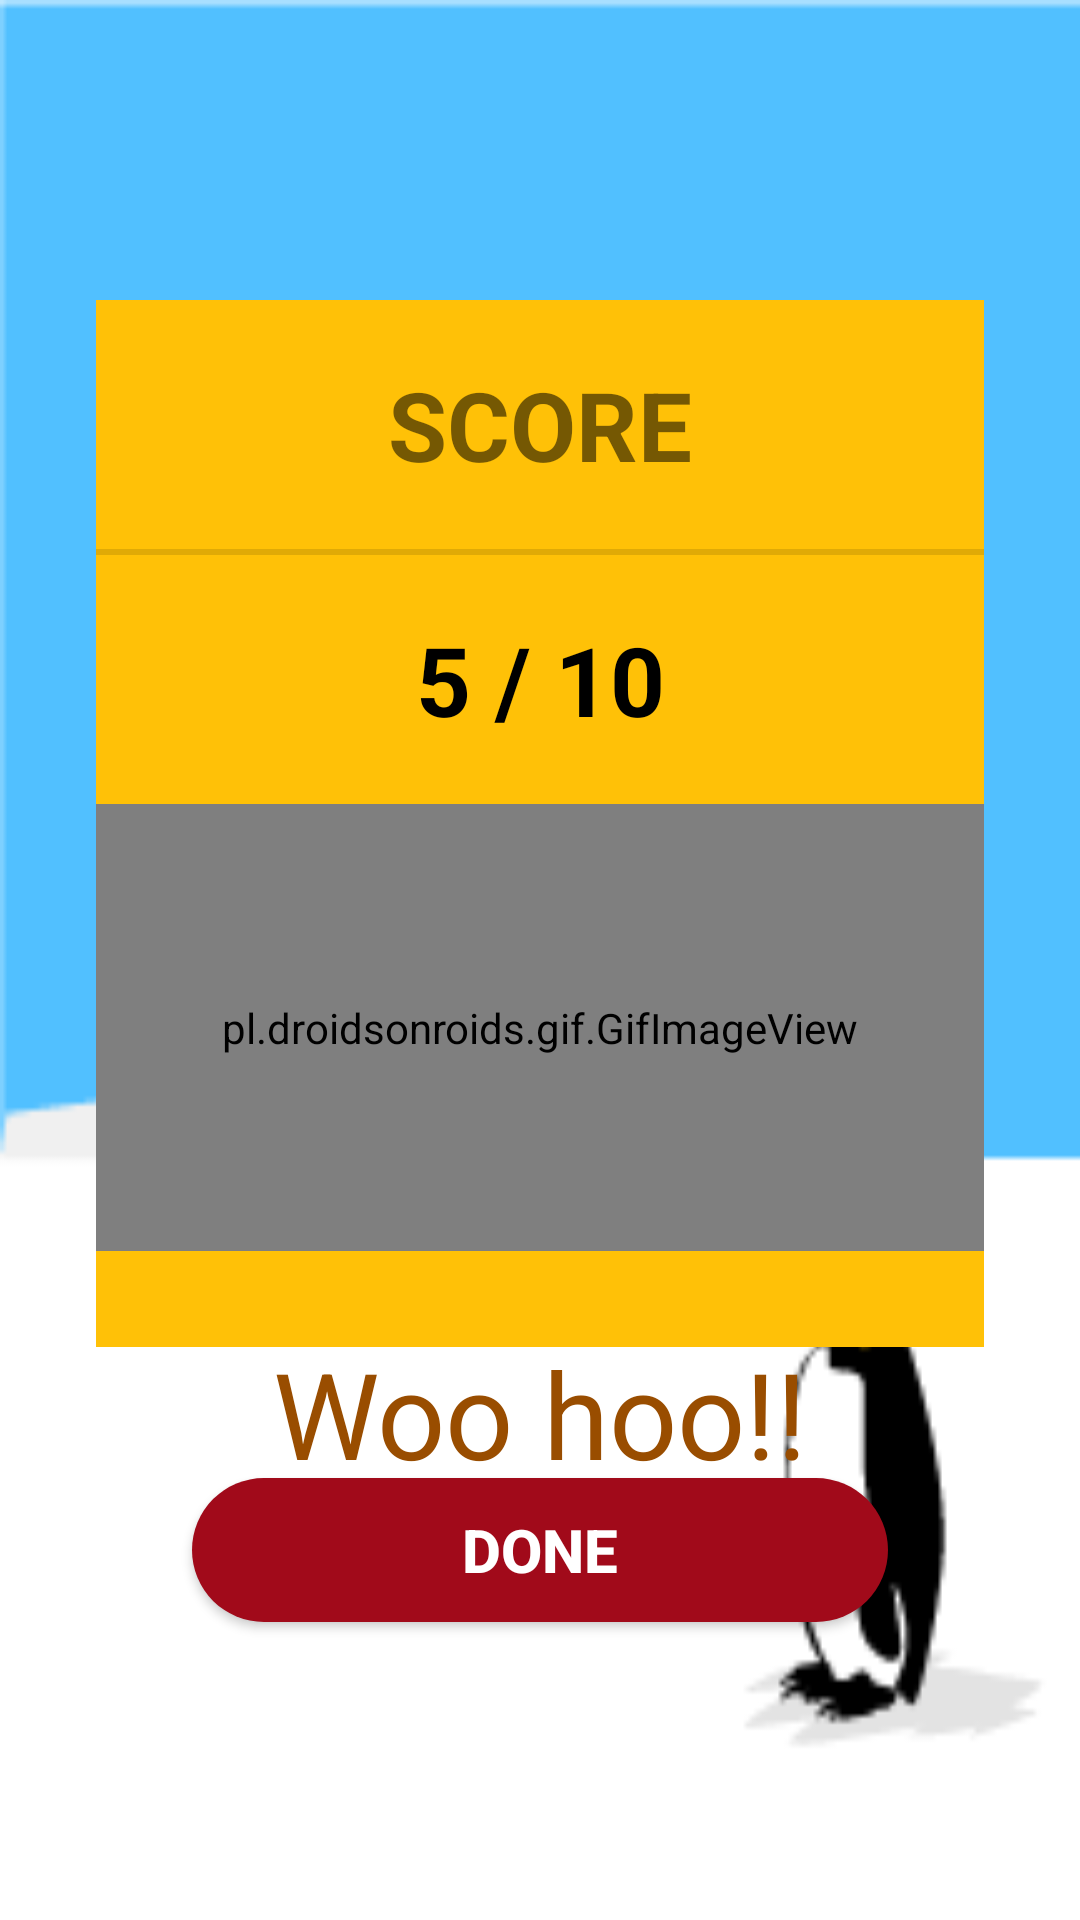

This screen was rendered from an Android layout file. Write that file and the resources it references.
<!-- AndroidManifest.xml: application theme Theme.MyEngquiz01 -->
<!-- res/layout/activity_score.xml -->
<?xml version="1.0" encoding="utf-8"?>
<androidx.constraintlayout.widget.ConstraintLayout xmlns:android="http://schemas.android.com/apk/res/android"
    xmlns:app="http://schemas.android.com/apk/res-auto"
    xmlns:tools="http://schemas.android.com/tools"
    android:layout_width="match_parent"
    android:layout_height="match_parent"
    android:background="@drawable/pen"
    tools:context=".ScoreActivity">

    <LinearLayout
        android:id="@+id/linearLayout3"
        android:layout_width="0dp"
        android:layout_height="wrap_content"
        android:layout_marginStart="32dp"
        android:layout_marginTop="100dp"
        android:layout_marginEnd="32dp"
        android:background="@color/yellow"
        android:orientation="vertical"
        android:paddingBottom="32dp"
        app:layout_constraintEnd_toEndOf="parent"
        app:layout_constraintStart_toStartOf="parent"
        app:layout_constraintTop_toTopOf="parent">

        <TextView
            android:id="@+id/textView"
            android:layout_width="match_parent"
            android:layout_height="wrap_content"
            android:layout_margin="20dp"
            android:gravity="center"
            android:text="SCORE"
            android:textSize="32sp"
            android:textStyle="bold" />

        <View
            android:id="@+id/divider"
            android:layout_width="match_parent"
            android:layout_height="2dp"
            android:background="?android:attr/listDivider" />

        <TextView
            android:id="@+id/sa_score"
            android:layout_width="match_parent"
            android:layout_height="wrap_content"
            android:gravity="center"
            android:text="5 / 10"
            android:layout_margin="20dp"
            android:textColor="@android:color/black"
            android:textSize="32sp"
            android:textStyle="bold" />

        <pl.droidsonroids.gif.GifImageView
            android:id="@+id/imageView"
            android:layout_width="match_parent"
            android:layout_height="149dp"
            android:src="@drawable/pen6" />
    </LinearLayout>

    <TextView
        android:id="@+id/wooHoo"
        android:layout_width="wrap_content"
        android:layout_height="wrap_content"
        android:text="Woo hoo!!"
        android:textColor="@color/brown"
        android:textSize="40sp"
        app:layout_constraintBottom_toTopOf="@+id/sa_done"
        app:layout_constraintEnd_toEndOf="parent"
        app:layout_constraintStart_toStartOf="parent"
        app:layout_constraintTop_toBottomOf="@+id/linearLayout3" />

    <Button
        android:id="@+id/sa_done"
        android:layout_width="0dp"
        android:layout_height="wrap_content"
        android:layout_marginStart="64dp"
        android:layout_marginTop="8dp"
        android:layout_marginEnd="64dp"
        android:layout_marginBottom="64dp"
        android:background="@drawable/round_corner"
        android:text="Done"
        android:textColor="@color/white"
        android:textStyle="bold"
        android:textSize="20sp"
        app:layout_constraintBottom_toBottomOf="parent"
        app:layout_constraintEnd_toEndOf="parent"
        app:layout_constraintStart_toStartOf="parent"
        app:layout_constraintTop_toBottomOf="@+id/linearLayout3" />

</androidx.constraintlayout.widget.ConstraintLayout>
<!-- resources referenced by this layout -->
<resources>
  <color name="brown">#994d00</color>
  <color name="white">#FFFFFFFF</color>
  <color name="yellow">#FFC107</color>
  <!-- drawable pen: png bitmap (drawable-v24, 1770 bytes) -->
  <!-- drawable round_corner (drawable) -->
  <?xml version="1.0" encoding="utf-8"?>
  <shape android:shape="rectangle" xmlns:android="http://schemas.android.com/apk/res/android">
  
      <corners android:radius="300dp"></corners>
      <solid android:color="@color/red"></solid>
  </shape>
  <style name="Theme.MyEngquiz01" parent="Theme.MaterialComponents.DayNight.NoActionBar">
          
          <item name="colorPrimary">@color/red</item>
          <item name="colorPrimaryVariant">@color/purple_700</item>
          <item name="colorOnPrimary">@color/white</item>
          
          <item name="colorSecondary">@color/teal_200</item>
          <item name="colorSecondaryVariant">@color/teal_700</item>
          <item name="colorOnSecondary">@color/black</item>
          
          <item name="android:statusBarColor" tools:targetApi="l">?attr/colorPrimaryVariant</item>
          
      </style>
  <color name="red">#A10A1A</color>
  <color name="purple_700">#FF3700B3</color>
  <color name="teal_200">#FF03DAC5</color>
  <color name="teal_700">#2196F3</color>
  <color name="black">#FF000000</color>
</resources>
